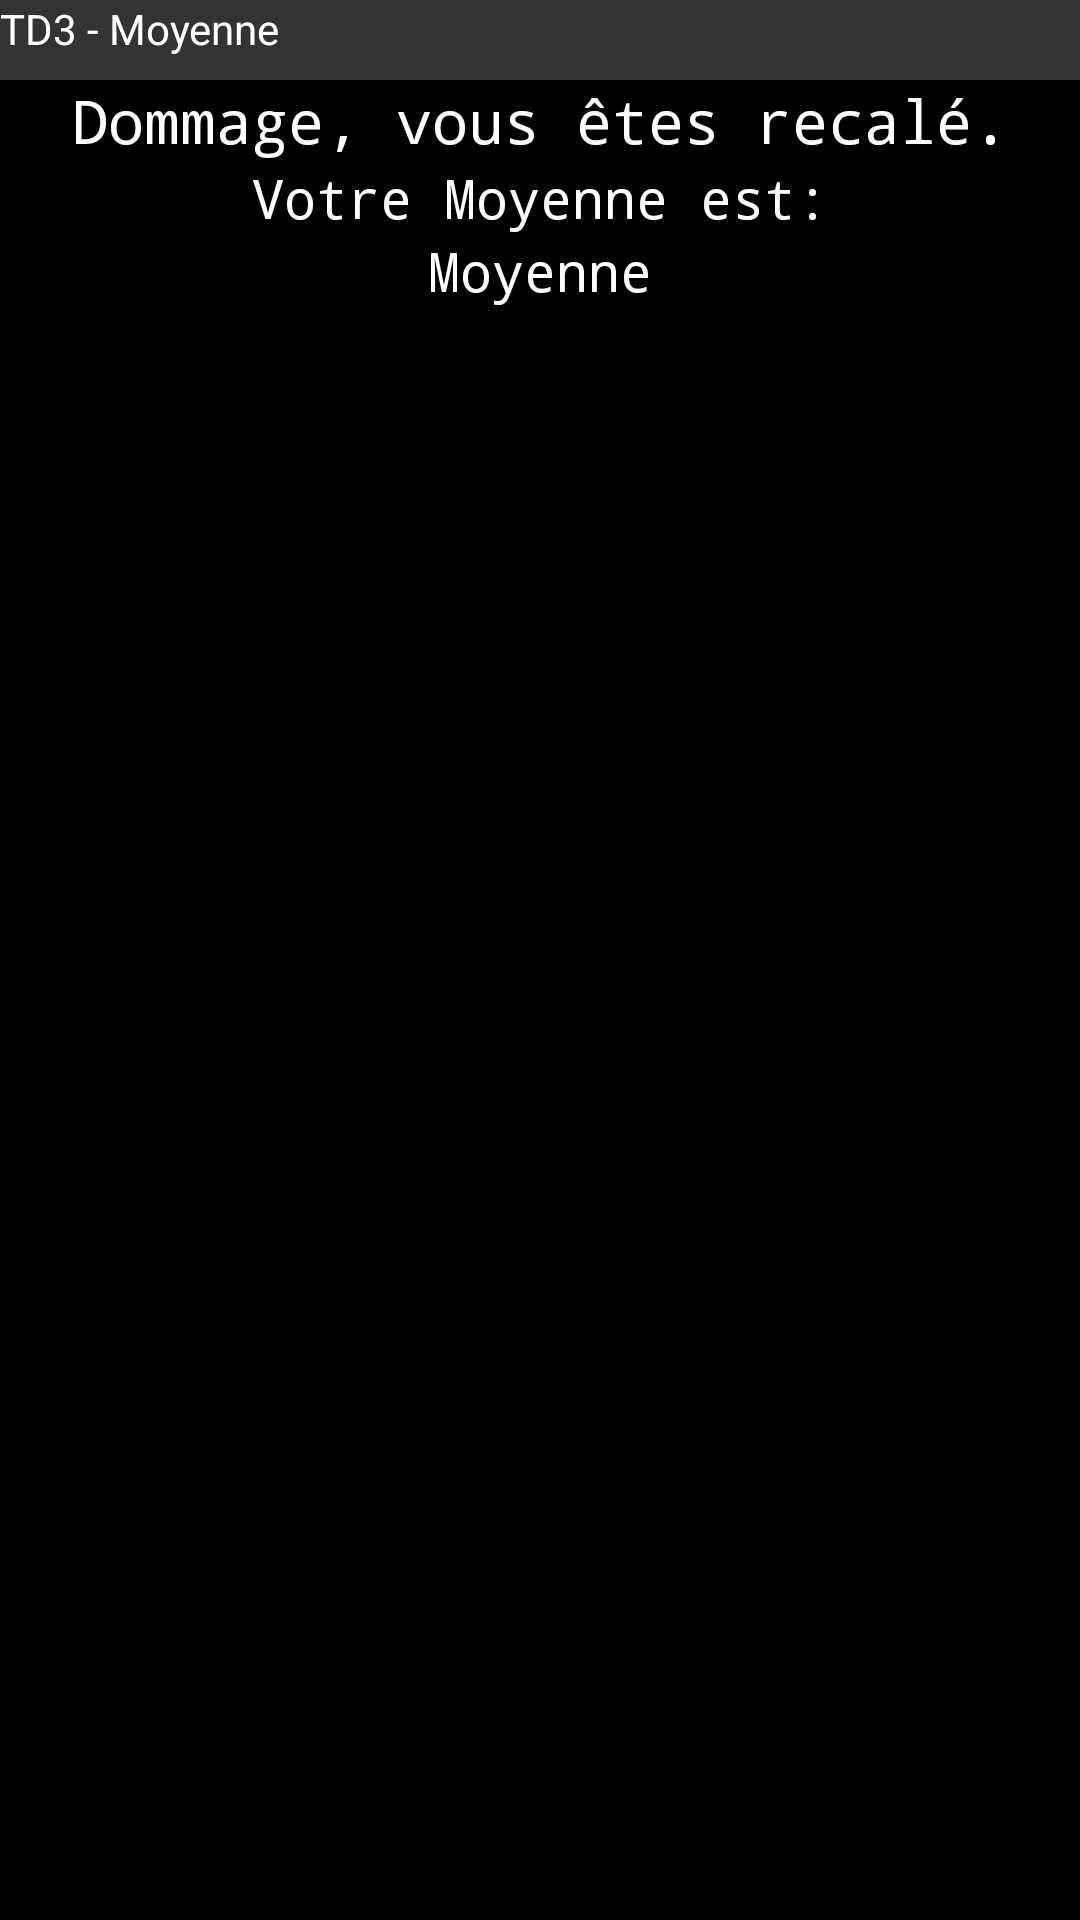

Reconstruct the res/layout file that produces this screen, plus the resources it refers to.
<!-- AndroidManifest.xml: application theme Theme.MoyenneTD3 -->
<!-- res/layout/activity_main4.xml -->
<?xml version="1.0" encoding="utf-8"?>
<LinearLayout xmlns:android="http://schemas.android.com/apk/res/android"
    xmlns:app="http://schemas.android.com/apk/res-auto"
    xmlns:tools="http://schemas.android.com/tools"
    android:id="@+id/main4"
    android:layout_width="match_parent"
    android:layout_height="match_parent"
    android:background="#225C6E"
    android:orientation="vertical"
    android:gravity="center_horizontal"
    android:backgroundTint="#000000"

    android:textAlignment="center"
    tools:context=".MainActivity4">

    <TextView
        android:id="@+id/textView120"
        android:layout_width="match_parent"
        android:layout_height="80px"
        android:background="#333333"
        android:text="TD3 - Moyenne"
        android:textColor="#FFFFFF"
        app:layout_constraintBottom_toBottomOf="parent"
        app:layout_constraintEnd_toEndOf="parent"
        app:layout_constraintHorizontal_bias="0.0"
        app:layout_constraintStart_toStartOf="parent"
        app:layout_constraintTop_toTopOf="parent"
        app:layout_constraintVertical_bias="0" />

    <TextView
        android:id="@+id/textView1"
        android:layout_width="402dp"
        android:layout_height="wrap_content"
        android:fontFamily="monospace"
        android:text="Dommage, vous êtes recalé."
        android:textAlignment="center"
        android:textColor="#FFFFFF"
        android:textSize="20sp"
        tools:layout_editor_absoluteX="4dp"
        tools:layout_editor_absoluteY="72dp" />

    <TextView
        android:id="@+id/textView2"
        android:layout_width="402dp"
        android:layout_height="wrap_content"
        android:fontFamily="monospace"
        android:text="Votre Moyenne est:"
        android:textAlignment="center"
        android:textColor="#FFFFFF"
        android:textSize="18sp"
        tools:layout_editor_absoluteX="4dp"
        tools:layout_editor_absoluteY="117dp" />

    <TextView
        android:id="@+id/result2"
        android:layout_width="402dp"
        android:layout_height="wrap_content"
        android:fontFamily="monospace"
        android:text="Moyenne"
        android:textAlignment="center"
        android:textColor="#FFFFFF"
        android:textSize="18sp"
        tools:layout_editor_absoluteX="0dp"
        tools:layout_editor_absoluteY="151dp" />


</LinearLayout>
<!-- resources referenced by this layout -->
<resources>
  <style name="Theme.MoyenneTD3" parent="Base.Theme.MoyenneTD3" />
  <style name="Base.Theme.MoyenneTD3" parent="Theme.Material3.DayNight.NoActionBar">
          
          
      </style>
</resources>
